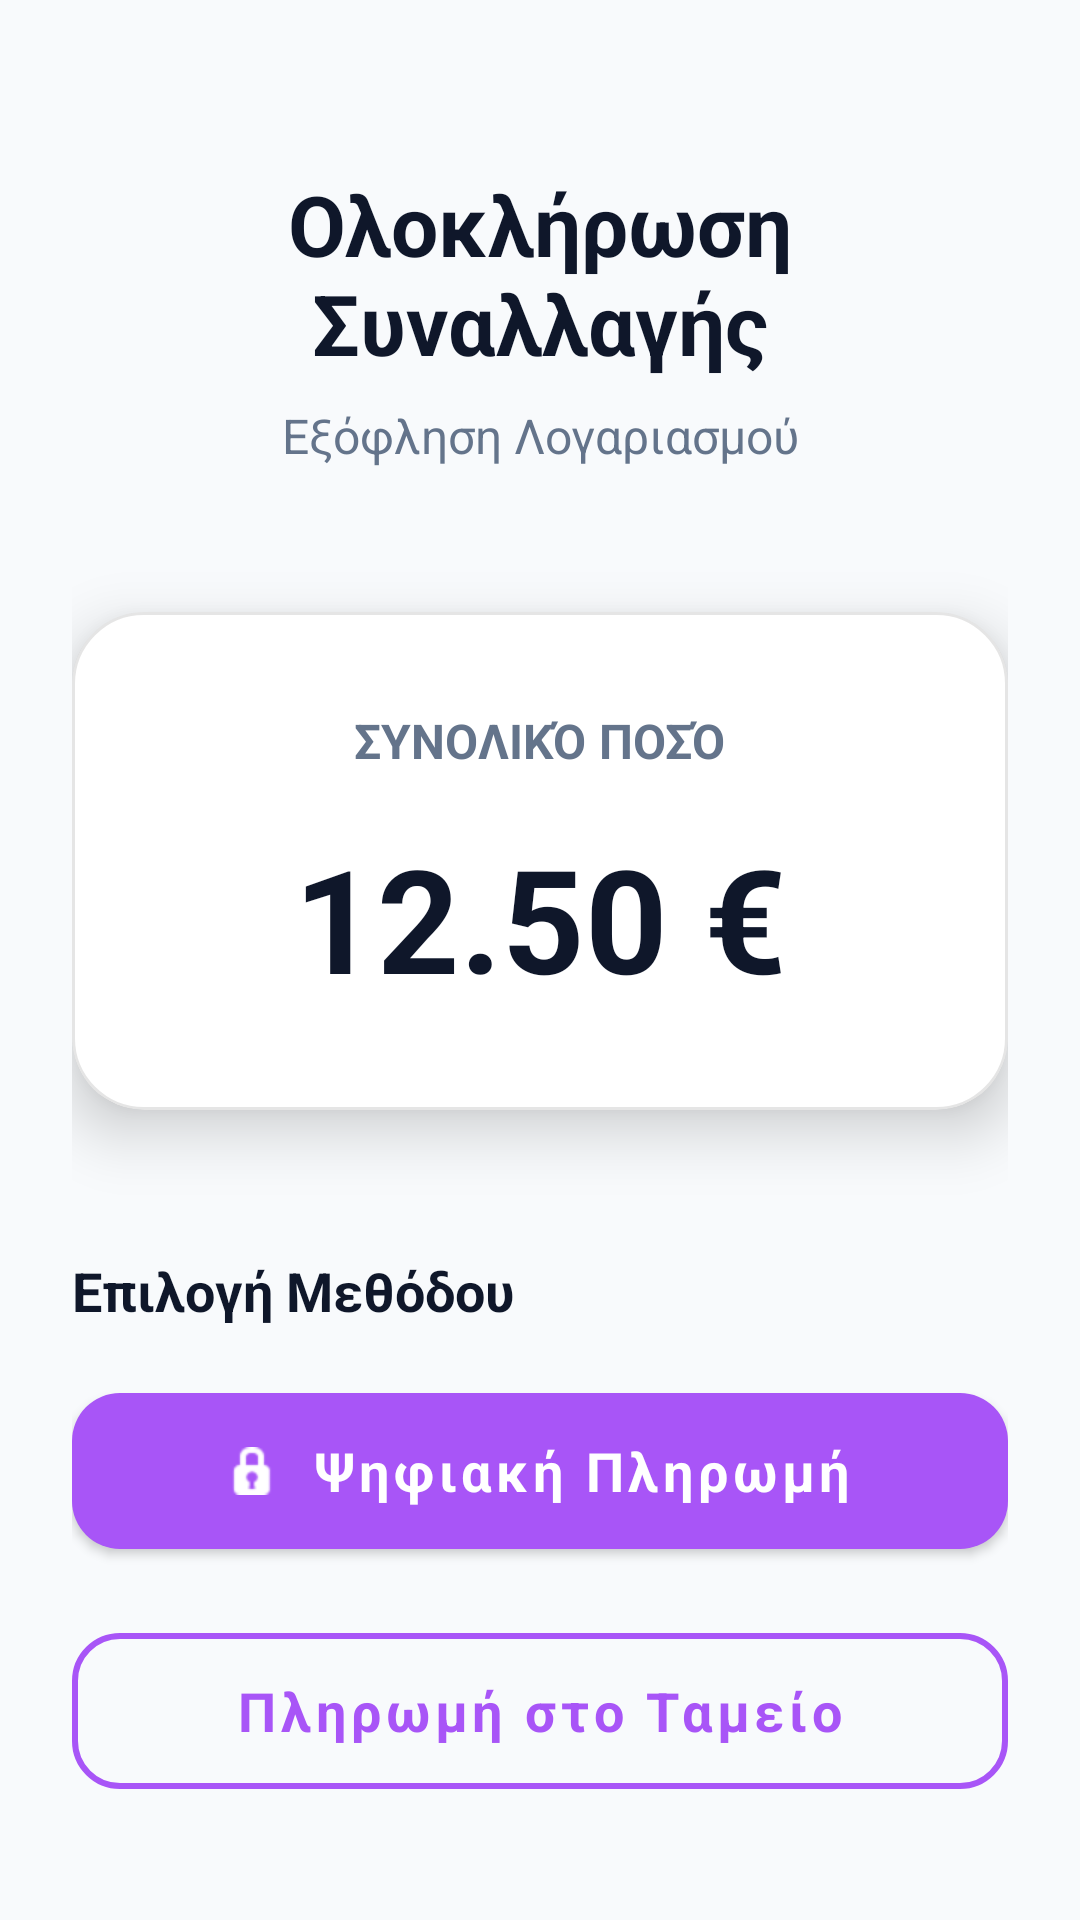

The Android layout XML behind this screen, and the referenced resources:
<!-- AndroidManifest.xml: application theme AppTheme -->
<!-- res/layout/activity_screen_payment.xml -->
<?xml version="1.0" encoding="utf-8"?>
<androidx.constraintlayout.widget.ConstraintLayout
    xmlns:android="http://schemas.android.com/apk/res/android"
    xmlns:app="http://schemas.android.com/apk/res-auto"
    xmlns:tools="http://schemas.android.com/tools"
    android:layout_width="match_parent"
    android:layout_height="match_parent"
    android:background="@color/studdict_background"
    android:padding="24dp">

    
    <TextView
        android:id="@+id/tvHeaderTitle"
        android:layout_width="0dp"
        android:layout_height="wrap_content"
        android:text="Ολοκλήρωση Συναλλαγής"
        android:textSize="28sp"
        android:textStyle="bold"
        android:textColor="@color/studdict_text"
        android:gravity="center"
        android:layout_marginTop="32dp"
        app:layout_constraintTop_toTopOf="parent"
        app:layout_constraintStart_toStartOf="parent"
        app:layout_constraintEnd_toEndOf="parent" />

    <TextView
        android:id="@+id/tvHeaderSubtitle"
        android:layout_width="0dp"
        android:layout_height="wrap_content"
        android:text="Εξόφληση Λογαριασμού"
        android:textSize="16sp"
        android:textColor="@color/studdict_muted"
        android:gravity="center"
        android:layout_marginTop="8dp"
        app:layout_constraintTop_toBottomOf="@id/tvHeaderTitle"
        app:layout_constraintStart_toStartOf="parent"
        app:layout_constraintEnd_toEndOf="parent" />

    
    <com.google.android.material.card.MaterialCardView
        android:id="@+id/cardAmount"
        android:layout_width="0dp"
        android:layout_height="wrap_content"
        android:layout_marginTop="48dp"
        app:cardCornerRadius="24dp"
        app:cardElevation="12dp"
        app:cardBackgroundColor="@color/studdict_surface"
        app:strokeWidth="1dp"
        app:strokeColor="#1A000000"
        app:layout_constraintTop_toBottomOf="@id/tvHeaderSubtitle"
        app:layout_constraintStart_toStartOf="parent"
        app:layout_constraintEnd_toEndOf="parent">

        <androidx.constraintlayout.widget.ConstraintLayout
            android:layout_width="match_parent"
            android:layout_height="wrap_content"
            android:padding="32dp"
            android:background="?attr/selectableItemBackground">

            <TextView
                android:id="@+id/tvAmountLabel"
                android:layout_width="wrap_content"
                android:layout_height="wrap_content"
                android:text="Συνολικό Ποσό"
                android:textSize="16sp"
                android:textColor="@color/studdict_muted"
                android:textStyle="bold"
                android:textAllCaps="true"
                app:layout_constraintTop_toTopOf="parent"
                app:layout_constraintStart_toStartOf="parent"
                app:layout_constraintEnd_toEndOf="parent" />

            <TextView
                android:id="@+id/tvTotalAmount"
                android:layout_width="wrap_content"
                android:layout_height="wrap_content"
                android:text="12.50 €"
                android:textSize="48sp"
                android:textStyle="bold"
                android:textColor="@color/studdict_text"
                android:layout_marginTop="16dp"
                app:layout_constraintTop_toBottomOf="@id/tvAmountLabel"
                app:layout_constraintStart_toStartOf="parent"
                app:layout_constraintEnd_toEndOf="parent" />

        </androidx.constraintlayout.widget.ConstraintLayout>
    </com.google.android.material.card.MaterialCardView>

    
    <TextView
        android:id="@+id/tvPaymentMethodLabel"
        android:layout_width="wrap_content"
        android:layout_height="wrap_content"
        android:text="Επιλογή Μεθόδου"
        android:textSize="18sp"
        android:textStyle="bold"
        android:textColor="@color/studdict_text"
        android:layout_marginTop="48dp"
        android:layout_marginBottom="16dp"
        app:layout_constraintTop_toBottomOf="@id/cardAmount"
        app:layout_constraintStart_toStartOf="parent" />

    
    <com.google.android.material.button.MaterialButton
        android:id="@+id/btnDigitalPayment"
        android:layout_width="0dp"
        android:layout_height="64dp"
        android:text="Ψηφιακή Πληρωμή"
        android:textSize="18sp"
        android:textStyle="bold"
        android:textAllCaps="false"
        app:cornerRadius="16dp"
        app:backgroundTint="@color/studdict_primary"
        android:textColor="#FFFFFF"
        android:layout_marginTop="16dp"
        app:icon="@android:drawable/ic_secure"
        app:iconGravity="textStart"
        app:iconPadding="12dp"
        app:iconTint="#FFFFFF"
        app:layout_constraintTop_toBottomOf="@id/tvPaymentMethodLabel"
        app:layout_constraintStart_toStartOf="parent"
        app:layout_constraintEnd_toEndOf="parent" />

    
    <com.google.android.material.button.MaterialButton
        android:id="@+id/btnCashPayment"
        style="@style/Widget.MaterialComponents.Button.OutlinedButton"
        android:layout_width="0dp"
        android:layout_height="64dp"
        android:text="Πληρωμή στο Ταμείο"
        android:textSize="18sp"
        android:textStyle="bold"
        android:textAllCaps="false"
        app:cornerRadius="16dp"
        app:strokeColor="@color/studdict_primary"
        app:strokeWidth="2dp"
        android:textColor="@color/studdict_primary"
        android:layout_marginTop="16dp"
        app:layout_constraintTop_toBottomOf="@id/btnDigitalPayment"
        app:layout_constraintStart_toStartOf="parent"
        app:layout_constraintEnd_toEndOf="parent" />

</androidx.constraintlayout.widget.ConstraintLayout>
<!-- resources referenced by this layout -->
<resources>
  <color name="studdict_background">#F8FAFC</color>
  <color name="studdict_muted">#64748B</color>
  <color name="studdict_primary">#A855F7</color>
  <color name="studdict_surface">#FFFFFF</color>
  <color name="studdict_text">#0F172A</color>
  <style name="AppTheme" parent="Theme.MaterialComponents.Light.NoActionBar">
          <item name="android:fontFamily">sans-serif</item>
          <item name="android:windowLightStatusBar">true</item>
          <item name="android:statusBarColor">@color/studdict_background</item>
          <item name="android:navigationBarColor">@color/studdict_surface</item>
          <item name="colorAccent">@color/studdict_primary</item>
          <item name="colorPrimary">@color/studdict_primary</item>
          <item name="android:windowBackground">@color/studdict_background</item>
      </style>
</resources>
